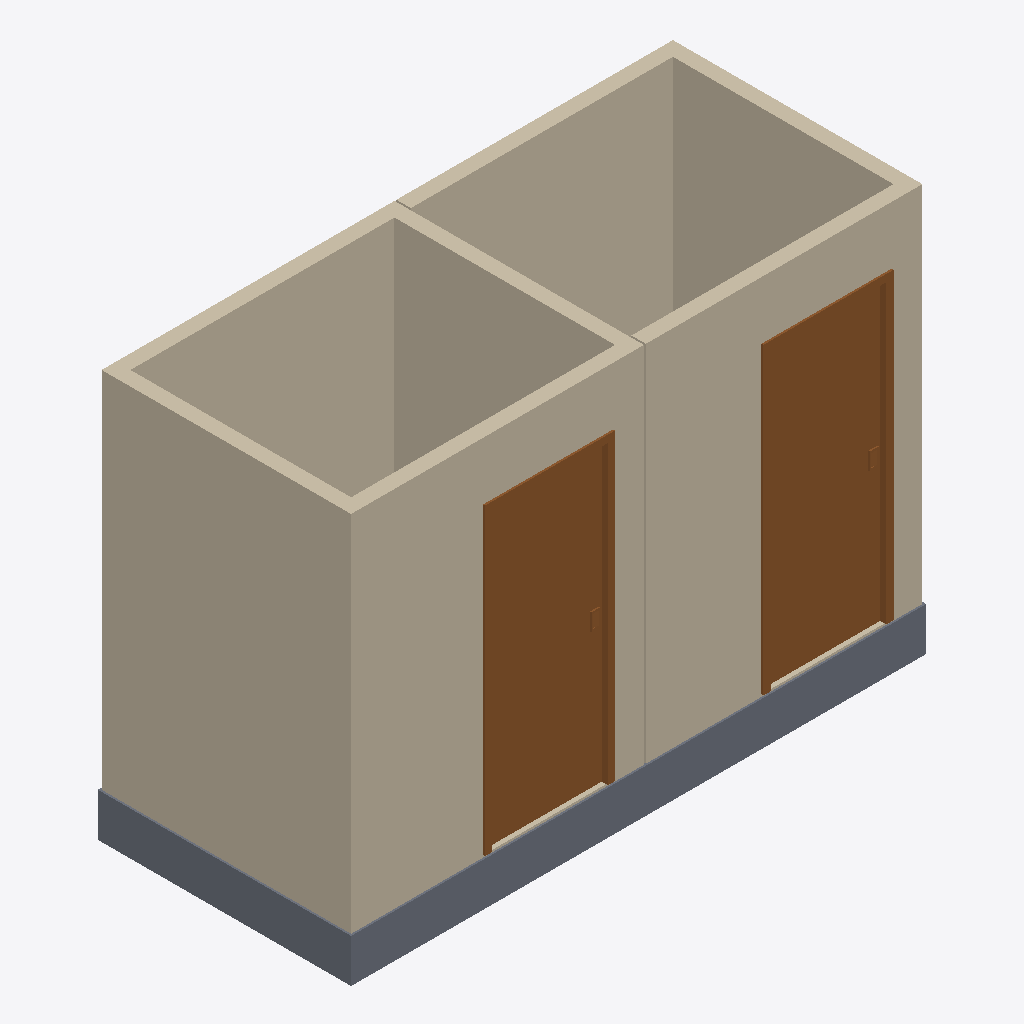
Isometric view of an IFC building model (IFC-SPF (STEP), schema IFC4, length unit millimetre), seen from the south-west, elements coloured by IFC class: 7 walls (beige), 2 doors (brown), 2 slabs (grey).
Extent 4.0 m × 1.8 m × 2.8 m (x, y, z). Storeys (1): GF-Ground Floor at 0.00 m. Elements (17): 7 IfcWall, 4 IfcSanitaryTerminal, 2 IfcCovering, 2 IfcDoor, 2 IfcSlab.

HEADER;
FILE_DESCRIPTION(('ViewDefinition [ReferenceView_V1.2]','ExchangeRequirement [Architecture]','Option [Elements to export: Visible elements (on all stories)]','Option [Partial Structure Display: Entire Model]','Option [IFC Domain: Custom]','Option [Structural Function: All Elements]','Option [Convert Grid elements: On]','Option [Convert IFC Annotations and Archicad 2D elements: Off]','[20 more]'),'2;1');
FILE_NAME('LI_VA_01_IFC 4 25.06.25.ifc','2023-03-22T19:14:41',(''),(''),'The EXPRESS Data Manager Version 5.02.0100.09 : 26 Sep 2013','IFC file generated by Graphisoft Archicad 26.0.0 UKI FULL Windows version (IFC add-on version: 3001 UKI FULL).','');
FILE_SCHEMA(('IFC4'));
ENDSEC;
DATA;
#96=IFCPROJECT('0fNusxaa7l9sA5ed1i_Q9E',#35,'Dung_Beetle_Warehouse_002','Test_digital_warehouse_002',$,$,'(PRJ_STATUS)',(#92),#79);
#139=IFCSITE('015I_i4uXasSc2teItLJfw',#35,'(SITE_NAME)','(SITE_DESC)',$,#136,$,$,.ELEMENT.,$,$,$,$,$);
#176=IFCBUILDING('2fF_CHkZb5BaOWgDKx5gVJ',#35,'(BUILDING_NAME)','(BUILDING_DESC)',$,#174,$,$,.ELEMENT.,$,$,$);
#198=IFCBUILDINGSTOREY('0IZuFFlDePX_ol27aYm_s9',#35,'GF-Ground Floor',$,$,#196,$,$,.ELEMENT.,0.0);
#4255=IFCWALL('1P12gEb291U8M4$h$gI98K',#35,'WALL-001',$,$,#4198,#4245,'59042A8E-[number]-FEBFEA489214',.NOTDEFINED.);
#700=IFCWALL('3O429zN$z4ZfTiLVhODax0',#35,'WALL-001',$,$,#565,#690,'D810227D-5FFF-448E-976C-55FAD8364EC0',.NOTDEFINED.);
#34371=IFCWALL('0sr8TmENX4BefaNyOU9mUQ',#35,'WALL-001',$,$,#34248,#34361,'36D48770-3978-442E-8A64-5FC61E27079A',.NOTDEFINED.);
#3945=IFCWALL('32fmXV8Xb948mxl2KAuBrs',#35,'WALL-001',$,$,#3888,#3935,'C2A7085F-[number]-8C3B-BC250AE0BD76',.NOTDEFINED.);
#34642=IFCDOOR('1d13Aqjqb2IONxipNVr0B7',#35,'D-001',$,$,#34624,#34638,'670432B4-B749-4249-85FB-B335DFD402C7',2100.0,900.0,.DOOR.,$,$);
#2084=IFCDOOR('2Ol57Eztr9XxN2hL7CVxjo',#35,'D-001',$,$,#987,#2074,'98BC51CE-F77D-4987-B5C2-AD51CC7FBB72',2100.0,900.0,.DOOR.,$,$);
#36495=IFCWALL('2B80zfQi9Aawiy28UrV6Br',#35,'WALL-001',$,$,#36438,#36485,'8B200F69-6AC2-4A93-AB3C-0887B57C62F5',.NOTDEFINED.);
#3635=IFCWALL('19_uiIGlnBruPNr_3gfkjK',#35,'WALL-001',$,$,#3578,#3625,'49FB8B12-42FC-4BD7-8657-D7E0EAA6EB54',.NOTDEFINED.);
#36185=IFCWALL('0JIKKUEm99U9qZkGJ$xMKH',#35,'WALL-001',$,$,#36128,#36175,'1349451E-3B02-4978-9D23-B904FFED6511',.NOTDEFINED.);
#4558=IFCSLAB('2bD8CysyD5F8YLN8UbhHBk',#35,'SLAB-003',$,$,#4508,#4549,'A534833C-DBC3-453C-8895-5C87A5AD12EE',.NOTDEFINED.);
#37141=IFCSLAB('0TwJvjIAz9o9BQxg9W2hRE',#35,'SLAB-003',$,$,#37095,#37132,'1DE93E6D-48AF-49C8-92DA-EEA2600AB6CE',.NOTDEFINED.);
ENDSEC;